Labelled photos from "prepared_dataset", an image-classification folder in Vedant-1724/GestureBot-Ai. The possible labels are: hazardous, non-hazardous.

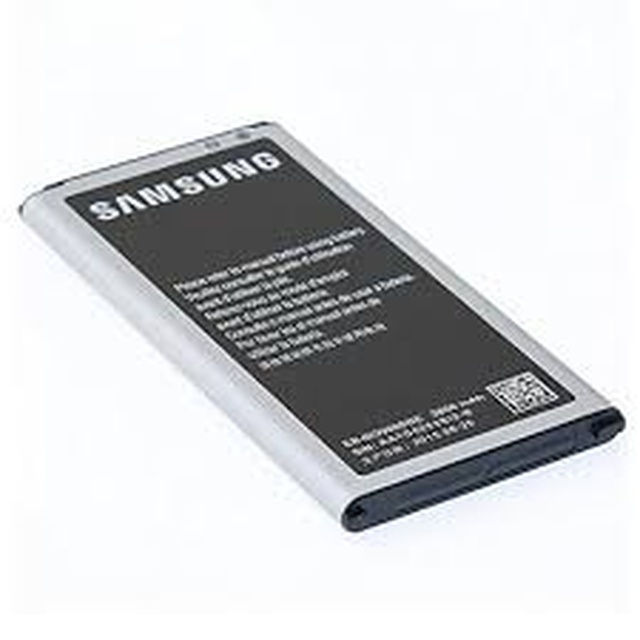
Label: hazardous

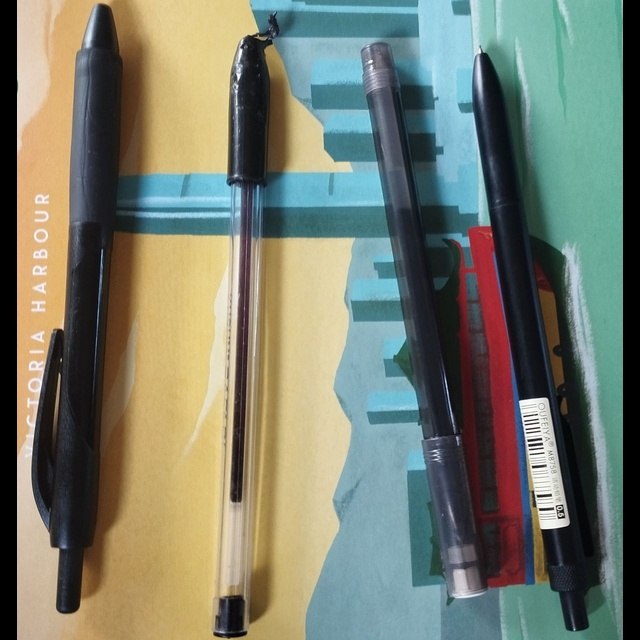
Label: non-hazardous

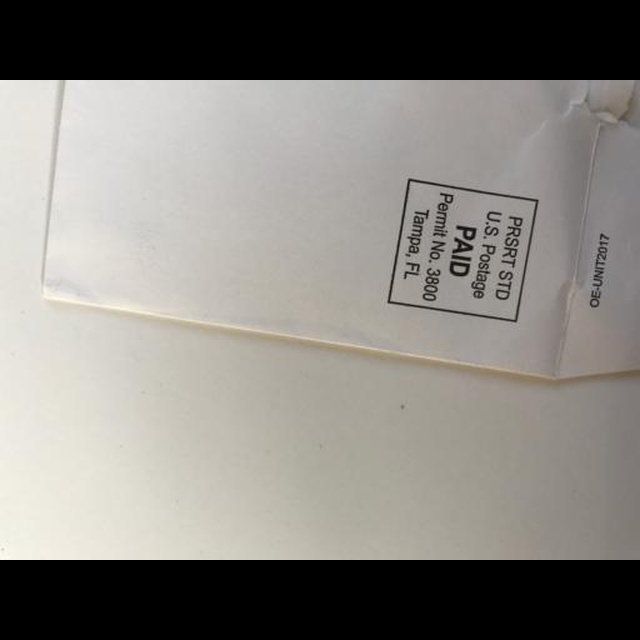
Label: non-hazardous

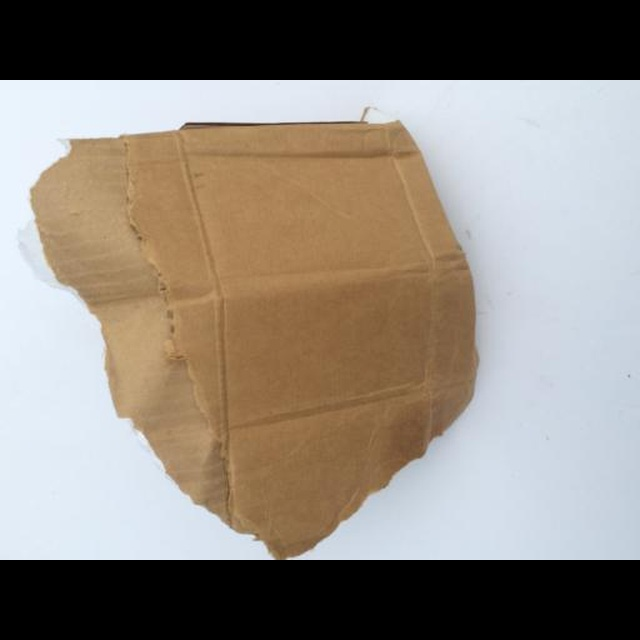
Label: non-hazardous

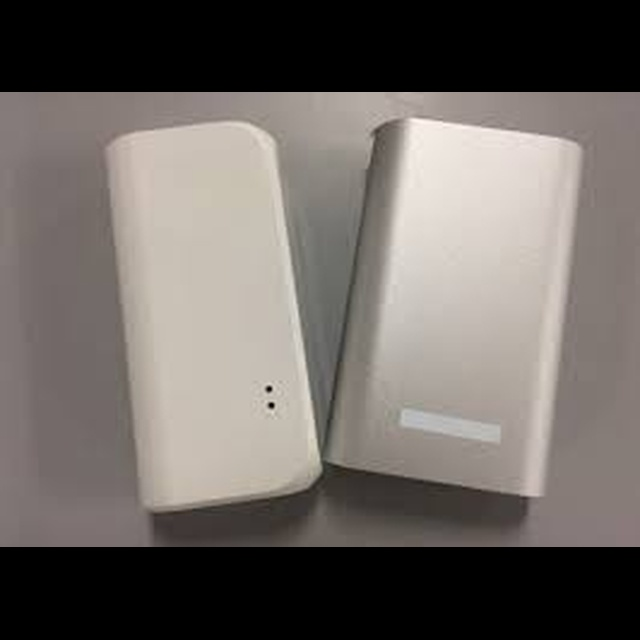
Label: hazardous

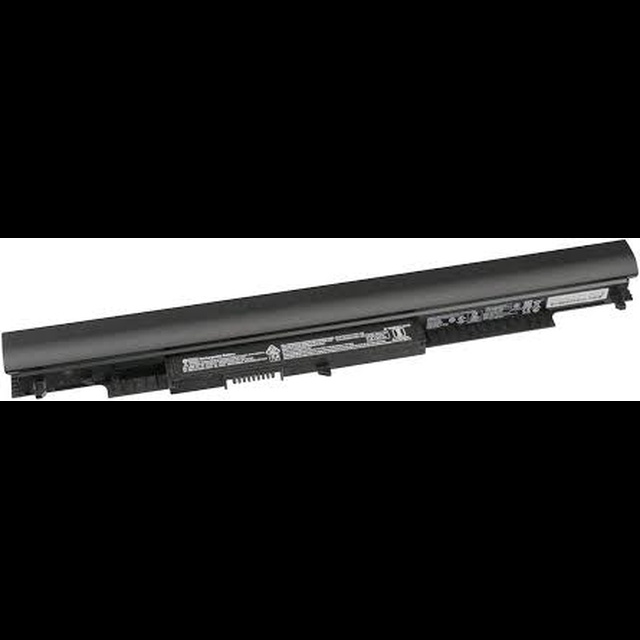
Label: hazardous
